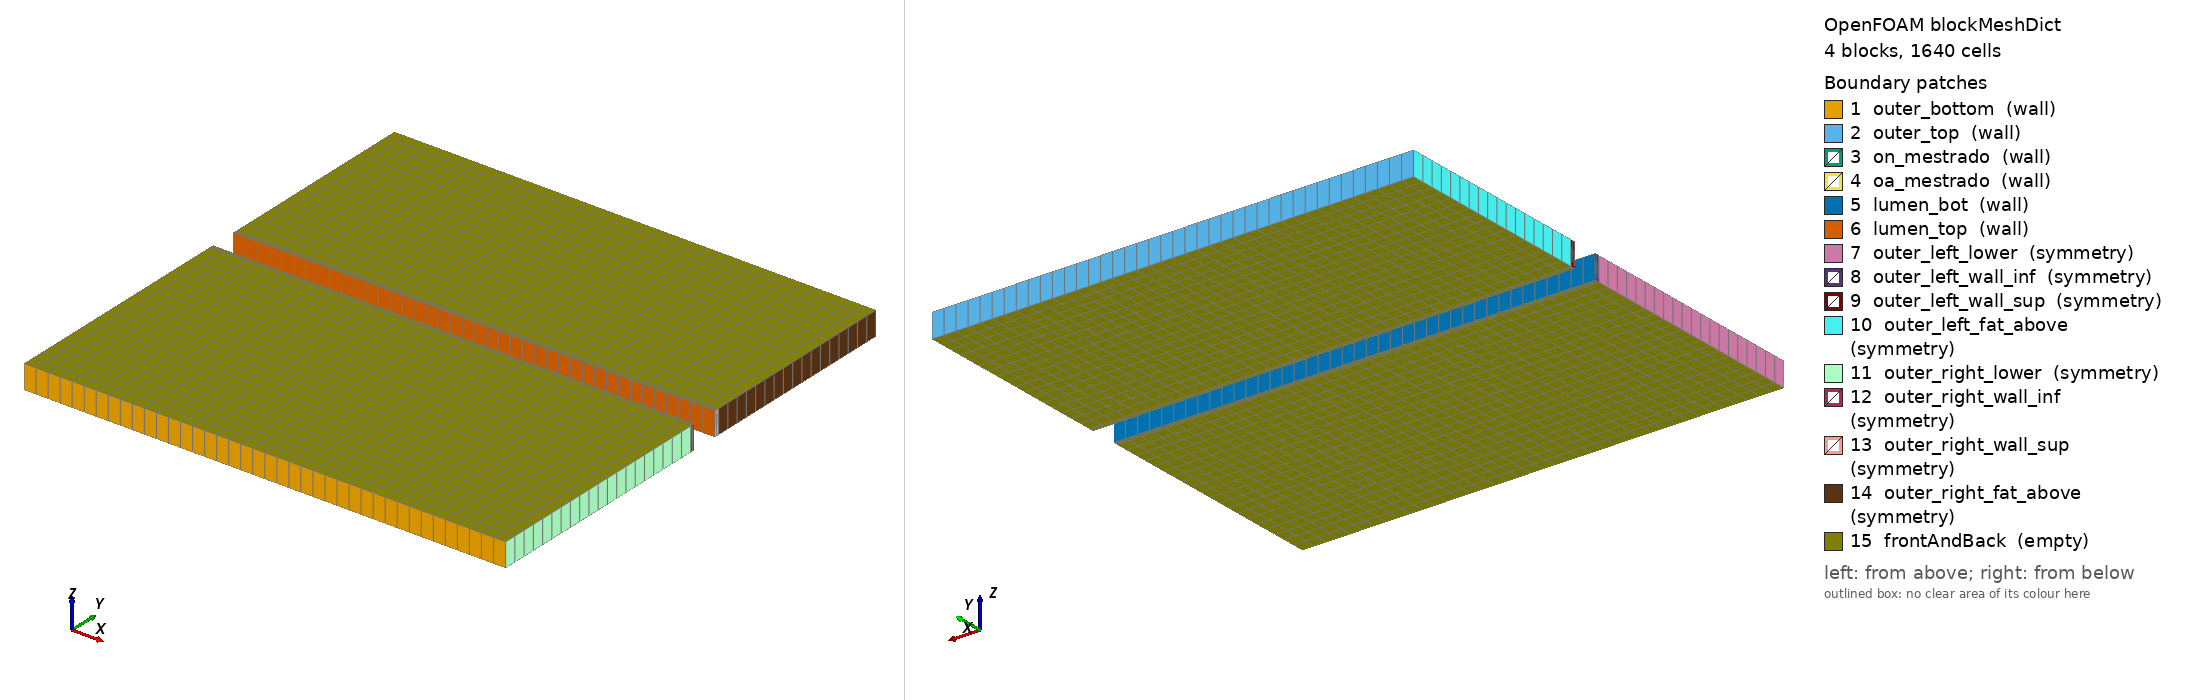

OpenFOAM case: the mesh blockMesh builds from blockMeshDict, 4 block(s), 1640 cells. Boundary patches (legend numbers): 1 outer_bottom (wall), 2 outer_top (wall), 3 on_mestrado (wall), 4 oa_mestrado (wall), 5 lumen_bot (wall), 6 lumen_top (wall), 7 outer_left_lower (symmetry), 8 outer_left_wall_inf (symmetry), 9 outer_left_wall_sup (symmetry), 10 outer_left_fat_above (symmetry), 11 outer_right_lower (symmetry), 12 outer_right_wall_inf (symmetry), 13 outer_right_wall_sup (symmetry), 14 outer_right_fat_above (symmetry), 15 frontAndBack (empty). Left view from above one corner, right view from below the opposite corner. Boundary conditions: 0 field file(s) under 0/; 0 of 15 drawn patches have an entry in a shipped field file.

=== system/blockMeshDict ===
/*--------------------------------*- C++ -*----------------------------------*\
| Gerado por brunaStuff/gen_teste_2d_fsi_blockmesh.py                          |
| Caso: teste-2d-fsi-oa-on (FSI + contato OA x ONS, lado SOLIDO)               |
\*---------------------------------------------------------------------------*/
FoamFile
{
    version     2.0;
    format      ascii;
    class       dictionary;
    object      blockMeshDict;
}

scale   0.001;   // vertices em mm

vertices
(
    (   0.000     0.000   0.000)   // 0
    (  20.000     0.000   0.000)   // 1
    (  20.000    10.000   0.000)   // 2
    (   0.000    10.000   0.000)   // 3
    (   0.000     0.000   1.000)   // 4
    (  20.000     0.000   1.000)   // 5
    (  20.000    10.000   1.000)   // 6
    (   0.000    10.000   1.000)   // 7
    (   0.000    10.000   0.000)   // 8
    (  20.000    10.000   0.000)   // 9
    (  20.000    10.200   0.000)   // 10
    (   0.000    10.200   0.000)   // 11
    (   0.000    10.000   1.000)   // 12
    (  20.000    10.000   1.000)   // 13
    (  20.000    10.200   1.000)   // 14
    (   0.000    10.200   1.000)   // 15
    (   0.000    11.300   0.000)   // 16
    (  20.000    11.300   0.000)   // 17
    (  20.000    11.500   0.000)   // 18
    (   0.000    11.500   0.000)   // 19
    (   0.000    11.300   1.000)   // 20
    (  20.000    11.300   1.000)   // 21
    (  20.000    11.500   1.000)   // 22
    (   0.000    11.500   1.000)   // 23
    (  20.000    20.000   0.000)   // 24
    (   0.000    20.000   0.000)   // 25
    (  20.000    20.000   1.000)   // 26
    (   0.000    20.000   1.000)   // 27
);

blocks
(
    hex ( 0 1 2 3   4 5 6 7 )  lower  ( 40 20 1 )  simpleGrading ( 1 1 1 )
    hex ( 8 9 10 11   12 13 14 15 )  wall_inf  ( 40 2 1 )  simpleGrading ( 1 1 1 )
    hex ( 16 17 18 19   20 21 22 23 )  wall_sup  ( 40 2 1 )  simpleGrading ( 1 1 1 )
    hex ( 19 18 24 25   23 22 26 27 )  fat_above  ( 40 17 1 )  simpleGrading ( 1 1 1 )
);

edges
(
);

boundary
(
    outer_bottom
    {
        type wall;
        faces
        (
            ( 0 1 5 4 )       // y = 0  (base Block A)
        );
    }

    outer_top
    {
        type wall;
        faces
        (
            ( 25 24 26 27 )   // y = Y_TOP  (topo Block D)
        );
    }

    on_mestrado
    {
        type wall;
        faces
        (
            ( 3 7 6 2 )       // y = Y_CONTACT  (topo Block A) -- contact slave
        );
    }

    oa_mestrado
    {
        type wall;
        faces
        (
            ( 8 9 13 12 )     // y = Y_CONTACT  (base Block B) -- contact master
        );
    }

    lumen_bot
    {
        type wall;
        faces
        (
            ( 11 15 14 10 )   // y = Y_WALL_BOT (topo Block B) -- FSI interface inferior
        );
    }

    lumen_top
    {
        type wall;
        faces
        (
            ( 16 17 21 20 )   // y = Y_WALL_TOP (base Block C) -- FSI interface superior
        );
    }

    outer_left_lower
    {
        type symmetry;
        faces
        (
            ( 0 4 7 3 )       // x = 0 (Block A)
        );
    }

    outer_left_wall_inf
    {
        type symmetry;
        faces
        (
            ( 8 12 15 11 )    // x = 0 (Block B)
        );
    }

    outer_left_wall_sup
    {
        type symmetry;
        faces
        (
            ( 16 20 23 19 )   // x = 0 (Block C)
        );
    }

    outer_left_fat_above
    {
        type symmetry;
        faces
        (
            ( 19 23 27 25 )   // x = 0 (Block D)
        );
    }

    outer_right_lower
    {
        type symmetry;
        faces
        (
            ( 1 2 6 5 )       // x = LX (Block A)
        );
    }

    outer_right_wall_inf
    {
        type symmetry;
        faces
        (
            ( 9 10 14 13 )    // x = LX (Block B)
        );
    }

    outer_right_wall_sup
    {
        type symmetry;
        faces
        (
            ( 17 18 22 21 )   // x = LX (Block C)
        );
    }

    outer_right_fat_above
    {
        type symmetry;
        faces
        (
            ( 18 24 26 22 )   // x = LX (Block D)
        );
    }

    frontAndBack
    {
        type empty;
        faces
        (
            ( 0 3 2 1 )       // z = 0  (Block A)
            ( 8 11 10 9 )     // z = 0  (Block B)
            ( 16 19 18 17 )   // z = 0  (Block C)
            ( 19 25 24 18 )   // z = 0  (Block D)
            ( 4 5 6 7 )       // z = LZ (Block A)
            ( 12 13 14 15 )   // z = LZ (Block B)
            ( 20 21 22 23 )   // z = LZ (Block C)
            ( 23 22 26 27 )   // z = LZ (Block D)
        );
    }
);

mergePatchPairs
(
);


Also in the case, not shown: constant/polyMesh/neighbour (numeric list).
